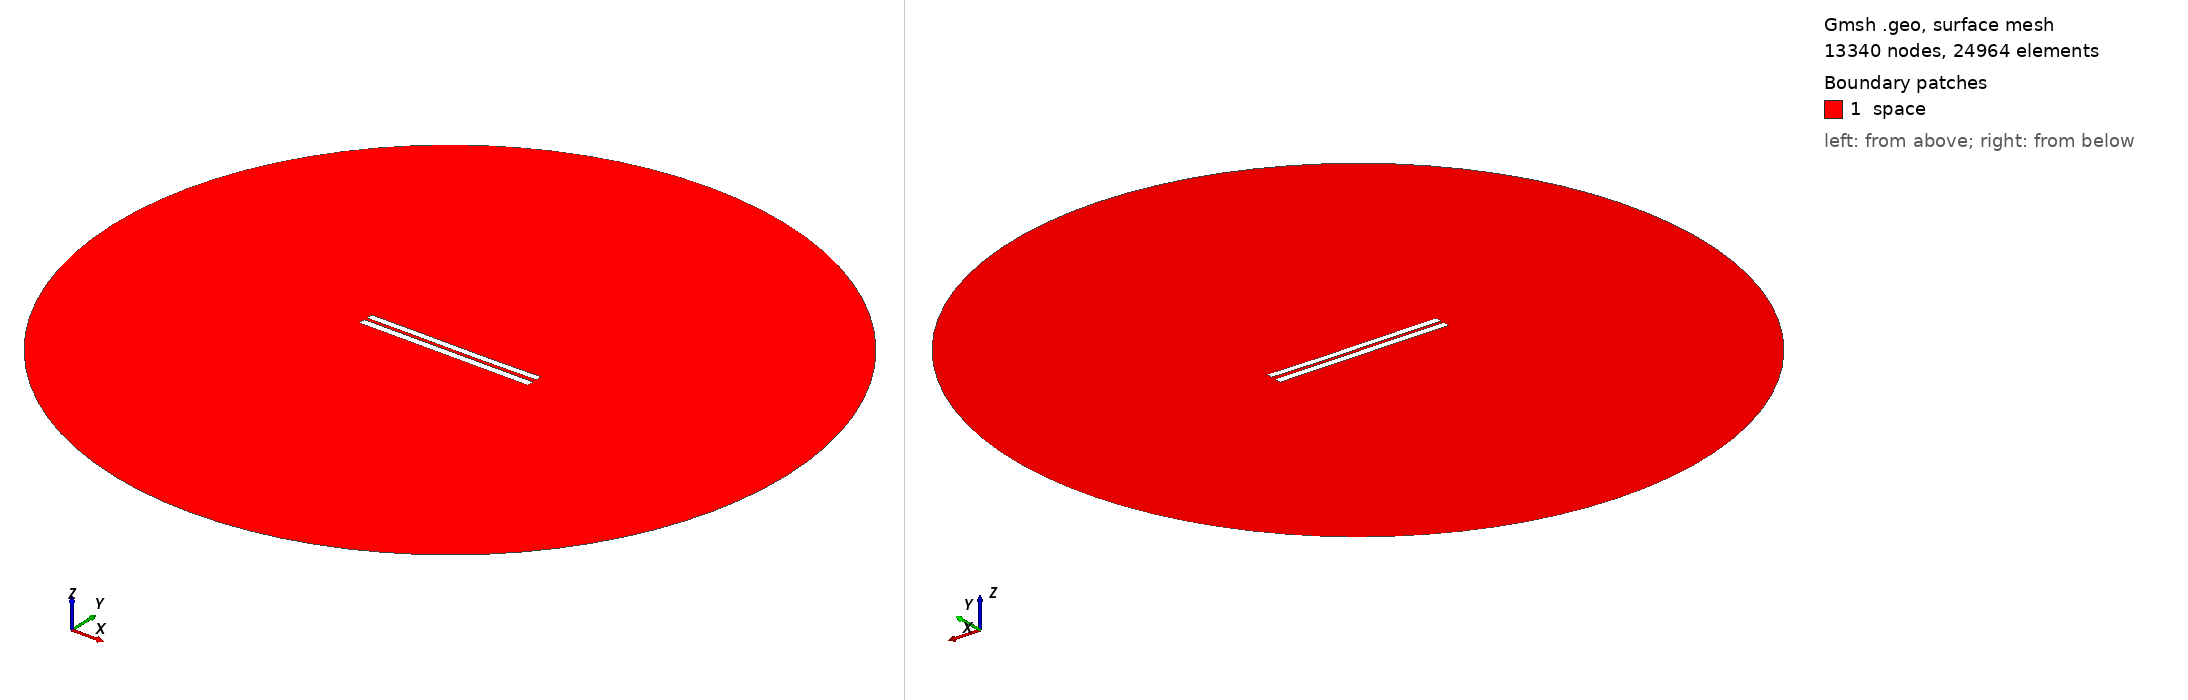

Gmsh geometry script, surface-meshed: 13340 nodes, 24964 surface elements. Boundary patches (legend numbers): 1 space. Left view from above one corner, right view from below the opposite corner. Legend entries are the model's physical surfaces. The drawing asked Gmsh for element sizes between 1% and 20% of the model's largest extent; the script's own settings can give other sizes.

=== 4293.geo (drawn) ===
//---------------------------------------
// Geometry kernel
//---------------------------------------

SetFactory("OpenCASCADE");



//---------------------------------------
// Parameters of the geometry
//---------------------------------------

// Overetch of the upper plate
overetch = 0.125;

// Distance between the plates
distance = 1.75;

// Discretization over the x axis (for the deformation)
nx = 50; 

// Length of the plate
L = 100 - overetch; 

// Number of modes
n = 4; 

// 1st mode coefficient
coeff(1) = 0.15;
beta(1) = 0.596864 * 3.1415926535 / L;

// 2nd mode coefficient
coeff(2) = -0.075;
beta(2) = 1.49418 * 3.1415926535 / L;

// 3rd mode coefficient
coeff(3) = 0.07499999999999998;
beta(3) = 2.50025 * 3.1415926535 / L;

// 4th mode coefficient
coeff(4) = 0.0;
beta(4) = 3.49999 * 3.1415926535 / L;



//---------------------------------------
// Upper plate (deformed rectangle)
//---------------------------------------

// Coordiantes of the upper plate
xmin = -50;
xmax = 50 - overetch;

// Height of the upper plate
yheight = 4 - 2 * overetch;

// Indexes of the points
UpperID[] = {};
LowerID[] = {};
LeftID[] = {};
RightID[] = {};

// Point index
p = 1;

// Horizontal edges
For i In {1:nx}
    x = xmin + (i-1)*(xmax - xmin)/(nx-1);

    y_bottom = distance / 2 + overetch;
    For j In {1:n}
        C = (Cosh(beta(j)*L) + Cos(beta(j)*L)) / (Sinh(beta(j)*L) + Sin(beta(j)*L));
        y_bottom  = y_bottom + coeff(j) * (Cosh(beta(j)*(x+50)) - Cos(beta(j)*(x+50)) - C * (Sinh(beta(j)*(x+50)) - Sin(beta(j)*(x+50))));
    EndFor

    y_top = y_bottom + yheight;

    Point(p) = {x, y_top, 0, 1.0};
    UpperID[i] = p;
    p = p + 1;

    Point(p) = {x, y_bottom, 0, 1.0};
    LowerID[i] = p;
    p = p + 1;
EndFor

// Create point lists
UpperPts[] = {}; LowerPts[] = {};
For i In {1:nx}
  UpperPts[] += {UpperID[i]};
  LowerPts[] += {LowerID[i]};
EndFor

// Build splines
Spline(1) = {UpperPts[]};
Spline(2) = {LowerPts[]};
Line(3) = {LowerPts[nx-1], UpperPts[nx-1]};
Line(4) = {LowerPts[0], UpperPts[0]};

// Build the plane surface
Curve Loop(1) = {2, 3, -1, -4};
Plane Surface(1) = {1};



//---------------------------------------
// Lower plate (rectangle)
//---------------------------------------

// Vertices
Point(1001) = {-50, -1, 0, 1.0};
Point(1002) = { 50, -1, 0, 1.0};
Point(1003) = { 50,  -5, 0, 1.0};
Point(1004) = {-50,  -5, 0, 1.0};

// Edges
Line(5) = {1001, 1002};
Line(6) = {1002, 1003};
Line(7) = {1003, 1004};
Line(8) = {1004, 1001};

// Plane surface
Line Loop(2) = {5, 6, 7, 8};
Plane Surface(2) = {2}; 



//---------------------------------------
// Outer (fictious) boundary
//---------------------------------------

// Points
Point(1005) = {0, 0, 0};       // Center
Point(1006) = {200, 0, 0};     // Start point
Point(1007) = {0, 200, 0};     // 90 degrees
Point(1008) = {-200, 0, 0};    // 180 degrees
Point(1009) = {0, -200, 0};    // 270 degrees

// Circle arcs (each needs start, center, end)
Circle(9) = {1006, 1005, 1007};
Circle(10) = {1007, 1005, 1008};
Circle(11) = {1008, 1005, 1009};
Circle(12) = {1009, 1005, 1006};

// Plane surface for the entire domain
Curve Loop(3) = {9, 10, 11, 12};
Surface(3) = {3};

// Subtract the plates from the whole domain to obtain the actual domain where we want to solve the equations
BooleanDifference{ Surface{3}; Delete; }{ Surface{1}; Surface{2}; Delete; }




//---------------------------------------
// Transfinite Lines/Curves
//---------------------------------------

// Set the number of points on the boundaries
r = 7;

// Plates
Transfinite Curve {1, 2} = 50*r Using Progression 1;
Transfinite Curve {3, 4} = 2*r Using Progression 1;
Transfinite Line {5, 7} = 50*r Using Progression 1;
Transfinite Line {6, 8} = 2*r Using Progression 1;

// Outer boundary
Transfinite Line {9, 10, 11, 12} = 20 Using Progression 1;



//---------------------------------------
// Physical groups
//---------------------------------------                

// Physical curves (boundaries)
Physical Line("force_segment", 10) = {2};
Physical Line("upper_plate", 11) = {1, 3, 4};
Physical Line("lower_plate", 12) = {5, 6, 7, 8};
Physical Line("boundary", 20) = {9, 10, 11, 12};

// Physical Surfaces
Physical Surface("space", 30) = {3};



//---------------------------------------
// 6. Generate the Mesh
//---------------------------------------

// 2D mesh generation
Mesh 2;
